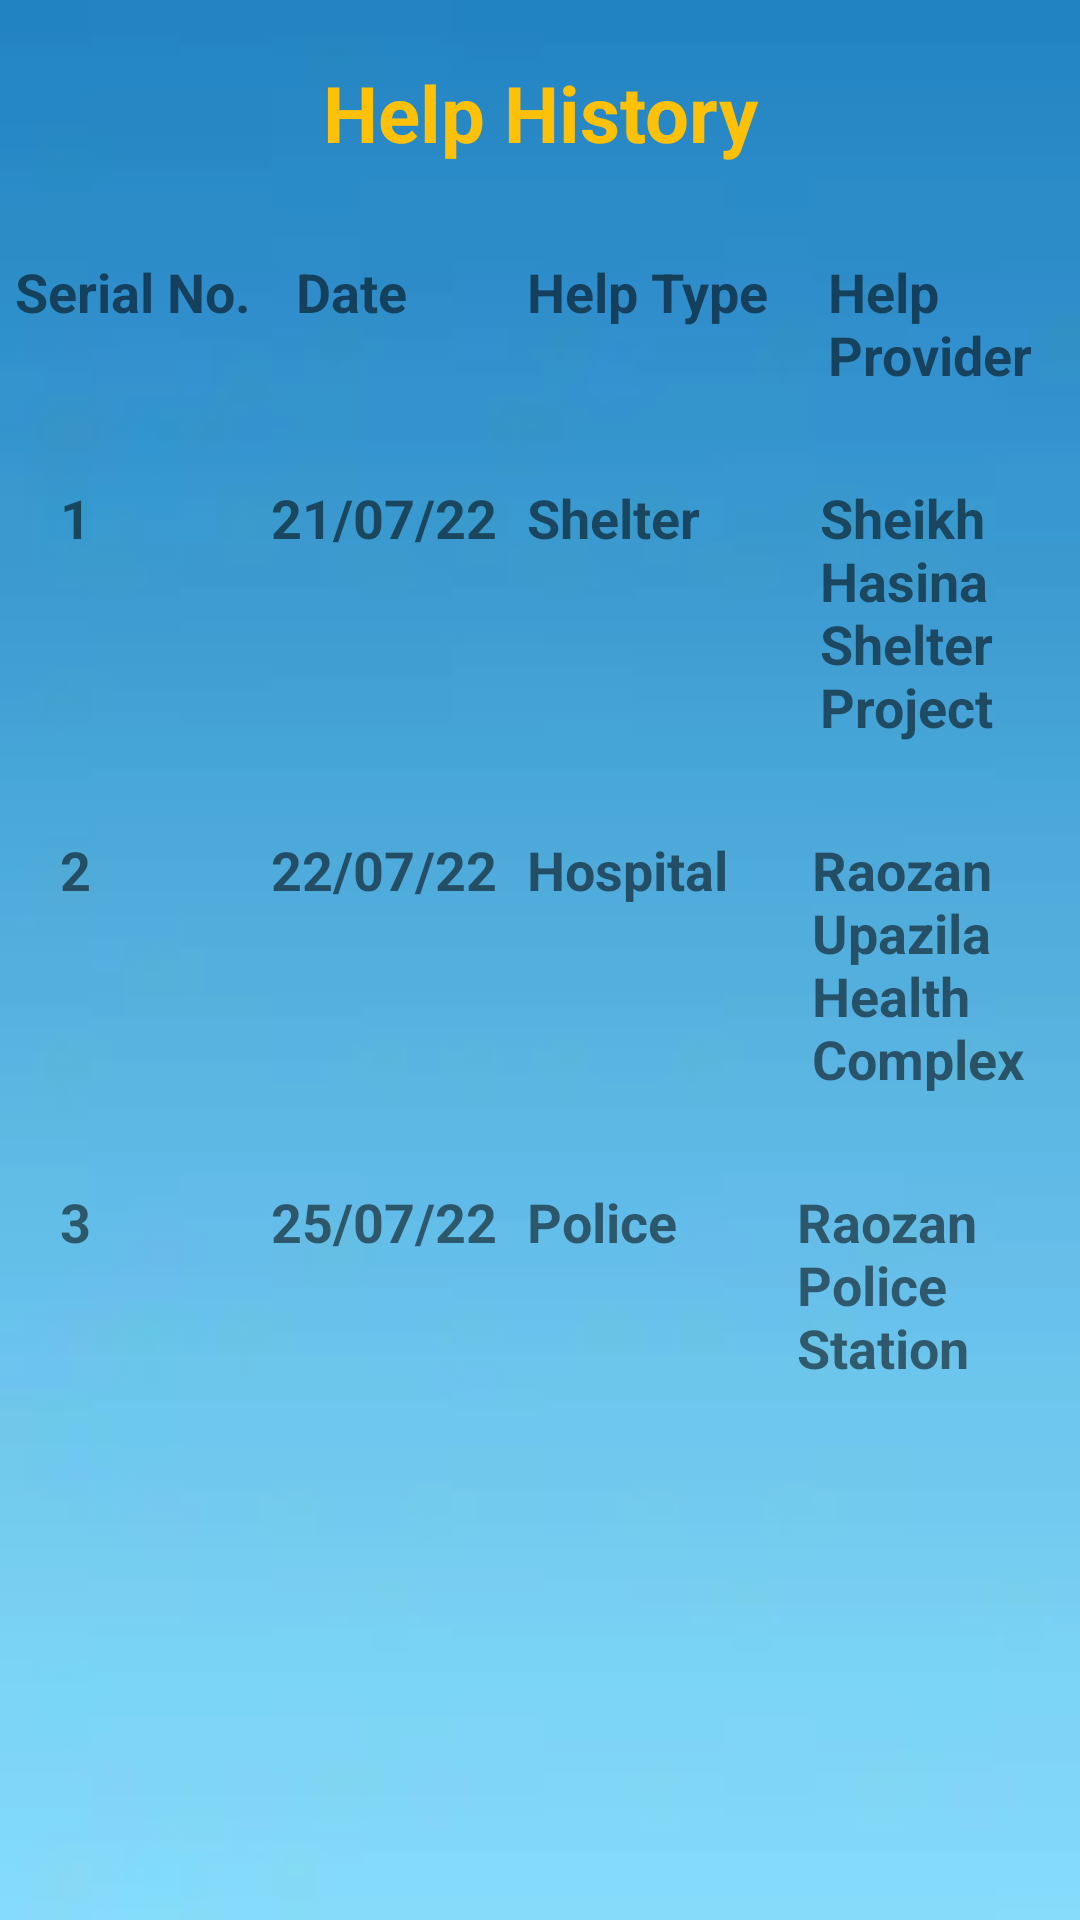

The Android layout XML behind this screen, and the referenced resources:
<!-- AndroidManifest.xml: application theme Theme.HomelessPeopleAid -->
<!-- res/layout/activity_help_history.xml -->
<?xml version="1.0" encoding="utf-8"?>
<LinearLayout xmlns:android="http://schemas.android.com/apk/res/android"
    xmlns:app="http://schemas.android.com/apk/res-auto"
    xmlns:tools="http://schemas.android.com/tools"
    android:layout_width="match_parent"
    android:layout_height="match_parent"
    android:background="@drawable/bluegradientbackground"
    tools:context=".HelpHistory"
    android:orientation="vertical">

    <TextView
        android:layout_width="match_parent"
        android:layout_height="wrap_content"
        android:text="Help History"
        android:textAlignment="center"
        android:layout_marginTop="20dp"
        android:textSize="26sp"
        android:textStyle="bold"
        android:textColor="#FFC107"
        />

    <LinearLayout
        android:layout_width="match_parent"
        android:layout_height="wrap_content"
        android:layout_marginTop="30dp">

        <TextView
            android:layout_width="wrap_content"
            android:layout_height="wrap_content"
            android:text="Serial No."
            android:textSize="18sp"
            android:textStyle="bold"
            android:layout_marginLeft="5dp"
            />
        <TextView
            android:layout_width="wrap_content"
            android:layout_height="wrap_content"
            android:text="Date"
            android:textSize="18sp"
            android:textStyle="bold"
            android:layout_marginLeft="15dp"
            />
        <TextView
            android:layout_width="wrap_content"
            android:layout_height="wrap_content"
            android:text="Help Type"
            android:textSize="18sp"
            android:textStyle="bold"
            android:layout_marginLeft="40dp"
            />
        <TextView
            android:layout_width="wrap_content"
            android:layout_height="wrap_content"
            android:text="Help Provider"
            android:textSize="18sp"
            android:textStyle="bold"
            android:layout_marginLeft="20dp"
            />
    </LinearLayout>

    <LinearLayout
        android:layout_width="match_parent"
        android:layout_height="wrap_content"
        android:layout_marginTop="30dp">

        <TextView
            android:layout_width="wrap_content"
            android:layout_height="wrap_content"
            android:text="1"
            android:textSize="18sp"
            android:textStyle="bold"
            android:layout_marginLeft="20dp"
            />
        <TextView
            android:layout_width="wrap_content"
            android:layout_height="wrap_content"
            android:text="21/07/22"
            android:textSize="18sp"
            android:textStyle="bold"
            android:layout_marginLeft="60dp"
            />
        <TextView
            android:layout_width="wrap_content"
            android:layout_height="wrap_content"
            android:text="Shelter"
            android:textSize="18sp"
            android:textStyle="bold"
            android:layout_marginLeft="10dp"
            />
        <TextView
            android:layout_width="wrap_content"
            android:layout_height="wrap_content"
            android:text="Sheikh Hasina Shelter Project"
            android:textSize="18sp"
            android:textStyle="bold"
            android:layout_marginLeft="40dp"
            />
    </LinearLayout>

    <LinearLayout
        android:layout_width="match_parent"
        android:layout_height="wrap_content"
        android:layout_marginTop="30dp">

        <TextView
            android:layout_width="wrap_content"
            android:layout_height="wrap_content"
            android:text="2"
            android:textSize="18sp"
            android:textStyle="bold"
            android:layout_marginLeft="20dp"
            />
        <TextView
            android:layout_width="wrap_content"
            android:layout_height="wrap_content"
            android:text="22/07/22"
            android:textSize="18sp"
            android:textStyle="bold"
            android:layout_marginLeft="60dp"
            />
        <TextView
            android:layout_width="wrap_content"
            android:layout_height="wrap_content"
            android:text="Hospital"
            android:textSize="18sp"
            android:textStyle="bold"
            android:layout_marginLeft="10dp"
            />
        <TextView
            android:layout_width="wrap_content"
            android:layout_height="wrap_content"
            android:text="Raozan Upazila Health Complex"
            android:textSize="18sp"
            android:textStyle="bold"
            android:layout_marginLeft="28dp"
            />
    </LinearLayout>

    <LinearLayout
        android:layout_width="match_parent"
        android:layout_height="wrap_content"
        android:layout_marginTop="30dp">

        <TextView
            android:layout_width="wrap_content"
            android:layout_height="wrap_content"
            android:text="3"
            android:textSize="18sp"
            android:textStyle="bold"
            android:layout_marginLeft="20dp"
            />
        <TextView
            android:layout_width="wrap_content"
            android:layout_height="wrap_content"
            android:text="25/07/22"
            android:textSize="18sp"
            android:textStyle="bold"
            android:layout_marginLeft="60dp"
            />
        <TextView
            android:layout_width="wrap_content"
            android:layout_height="wrap_content"
            android:text="Police"
            android:textSize="18sp"
            android:textStyle="bold"
            android:layout_marginLeft="10dp"
            />
        <TextView
            android:layout_width="wrap_content"
            android:layout_height="wrap_content"
            android:text="Raozan Police Station"
            android:textSize="18sp"
            android:textStyle="bold"
            android:layout_marginLeft="40dp"
            />
    </LinearLayout>

</LinearLayout>
<!-- resources referenced by this layout -->
<resources>
  <!-- drawable bluegradientbackground: webp bitmap (drawable, 398 bytes) -->
  <style name="Theme.HomelessPeopleAid" parent="Theme.MaterialComponents.DayNight.DarkActionBar">
          
          <item name="colorPrimary">@color/purple_500</item>
          <item name="colorPrimaryVariant">@color/purple_700</item>
          <item name="colorOnPrimary">@color/white</item>
          
          <item name="colorSecondary">@color/teal_200</item>
          <item name="colorSecondaryVariant">@color/teal_700</item>
          <item name="colorOnSecondary">@color/black</item>
          
          <item name="android:statusBarColor" tools:targetApi="l">?attr/colorPrimaryVariant</item>
          
      </style>
  <!-- not gathered from this repository: default colours our renderer supplied (Android Studio template values) -->
  <color name="purple_500">#FF6200EE</color>
  <color name="purple_700">#FF3700B3</color>
  <color name="teal_200">#FF03DAC5</color>
  <color name="teal_700">#FF018786</color>
  <color name="black">#FF000000</color>
  <color name="white">#FFFFFFFF</color>
</resources>
